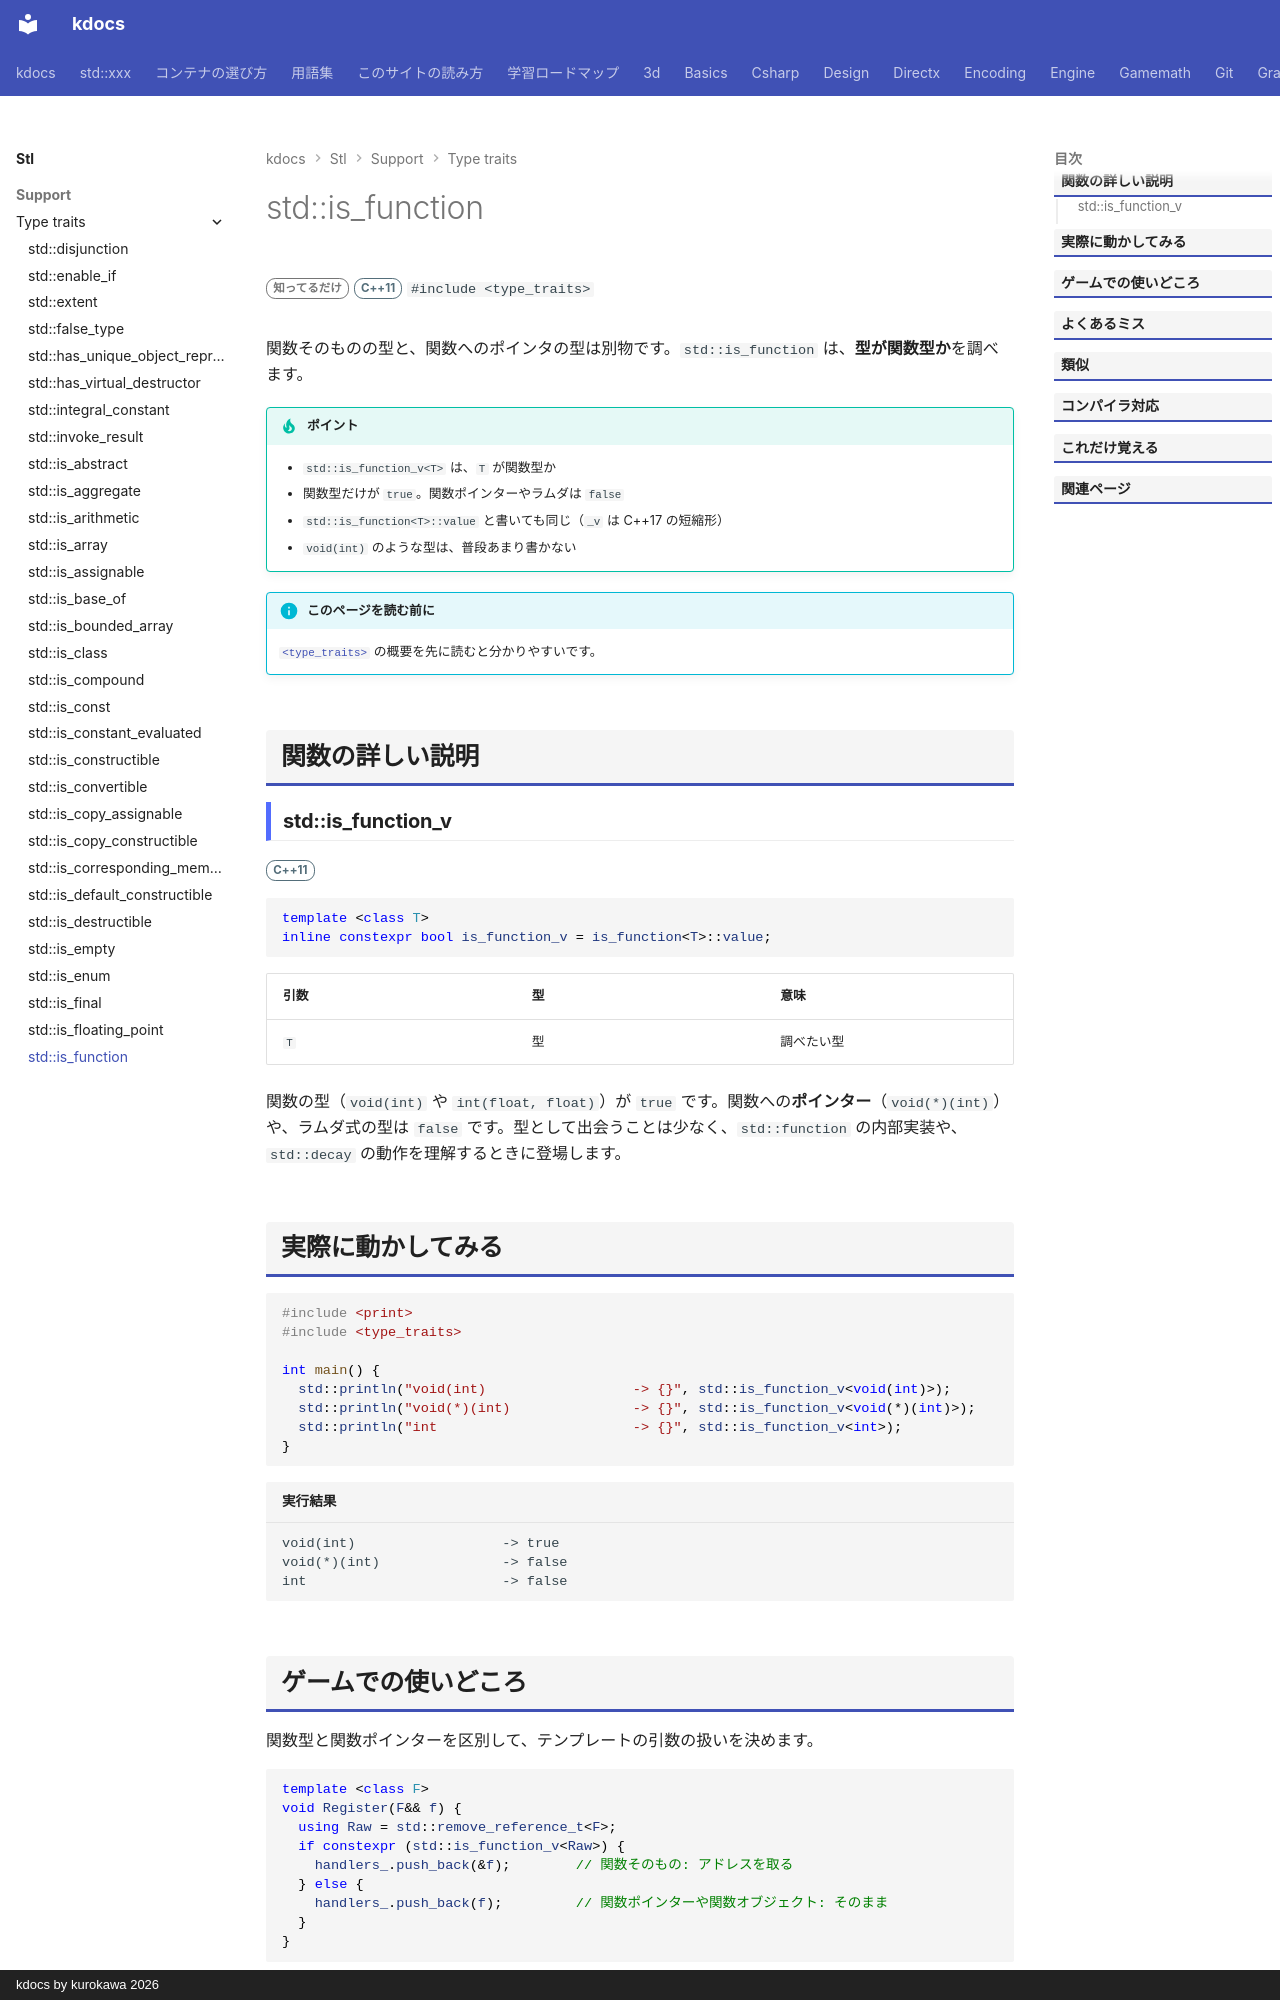

repository: qwzxdf/kdocs · page: stl/support/type_traits/is_function/index.html · generator: mkdocs · copyright: kdocs by kurokawa 2026

---
title: std::is_function
summary: "型が関数の型かを調べる。"
order: 900
group: 型の性質（<type_traits>）
tags:
  - 型・言語サポート
---

# std::is_function

<div class="page-badges" markdown>
<span class="rank rank-rare">知ってるだけ</span>
<span class="ver ver-11">C++11</span>
`#include <type_traits>`
</div>

関数そのものの型と、関数へのポインタの型は別物です。`std::is_function` は、<strong>型が関数型か</strong>を調べます。

!!! tip "ポイント"
    - `std::is_function_v<T>` は、`T` が関数型か
    - 関数型だけが `true`。関数ポインターやラムダは `false`
    - `std::is_function<T>::value` と書いても同じ（`_v` は C++17 の短縮形）
    - `void(int)` のような型は、普段あまり書かない

!!! info "このページを読む前に"
    [`<type_traits>`](../type_traits.md) の概要を先に読むと分かりやすいです。

## 関数の詳しい説明

### std::is_function_v {#is_function}

<span class="ver ver-11">C++11</span>

```cpp
template <class T>
inline constexpr bool is_function_v = is_function<T>::value;
```

| 引数 | 型 | 意味 |
| --- | --- | --- |
| `T` | 型 | 調べたい型 |

関数の型（`void(int)` や `int(float, float)`）が `true` です。関数への**ポインター**（`void(*)(int)`）や、ラムダ式の型は `false` です。型として出会うことは少なく、`std::function` の内部実装や、`std::decay` の動作を理解するときに登場します。

## 実際に動かしてみる

```cpp
#include <print>
#include <type_traits>

int main() {
  std::println("void(int)                  -> {}", std::is_function_v<void(int)>);
  std::println("void(*)(int)               -> {}", std::is_function_v<void(*)(int)>);
  std::println("int                        -> {}", std::is_function_v<int>);
}
```

```text title="実行結果"
void(int)                  -> true
void(*)(int)               -> false
int                        -> false
```
